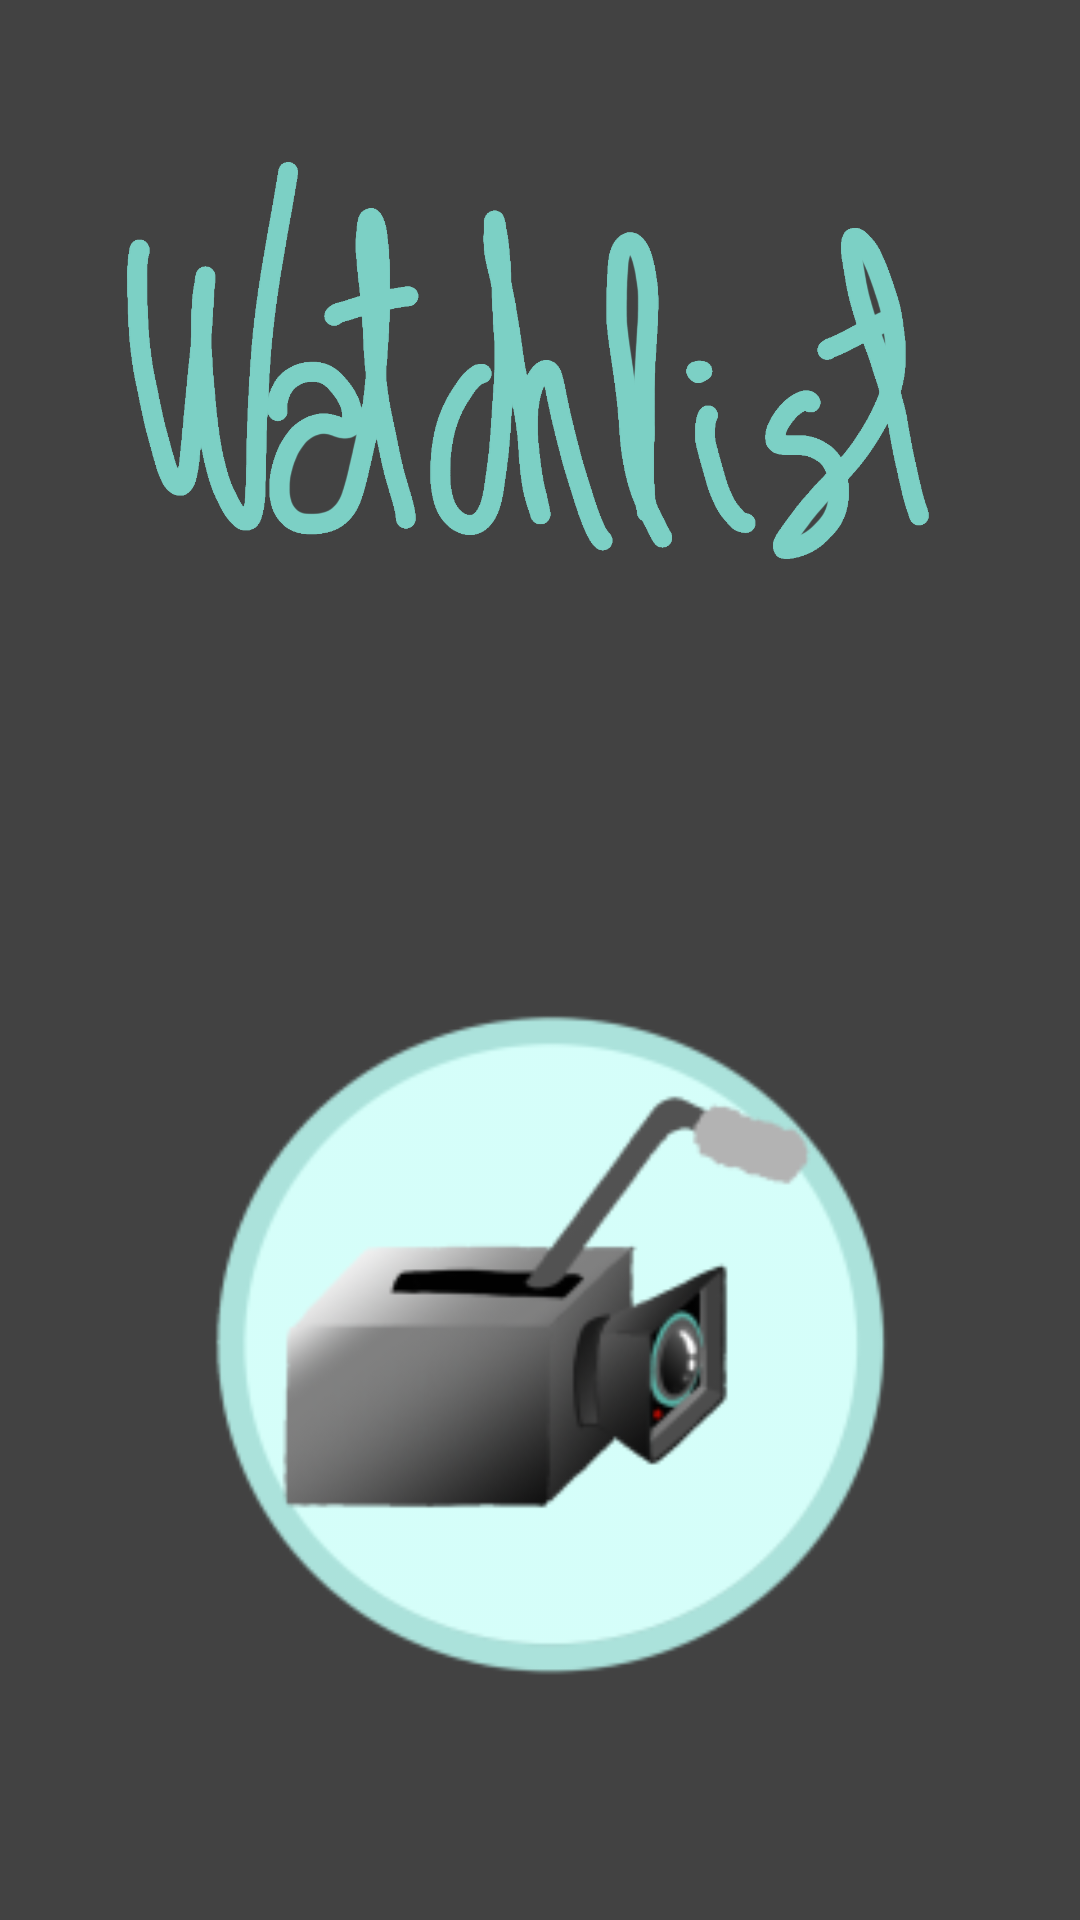

The Android layout XML behind this screen, and the referenced resources:
<!-- AndroidManifest.xml: application theme Theme.ProyectoDAM -->
<!-- res/layout/activity_splash.xml -->
<?xml version="1.0" encoding="utf-8"?>
<LinearLayout android:background="@color/cardview_dark_background" xmlns:android="http://schemas.android.com/apk/res/android"
    xmlns:app="http://schemas.android.com/apk/res-auto"
    xmlns:tools="http://schemas.android.com/tools"
    android:layout_width="match_parent"
    android:layout_height="match_parent"
    android:orientation="vertical"
    tools:context=".Splash">

    <LinearLayout
        android:layout_width="match_parent"
        android:layout_height="match_parent"
        android:background="@drawable/backgroundgreen"
        android:orientation="vertical">

        <ImageView
            android:id="@+id/imageView4"
            android:layout_width="fill_parent"
            android:layout_height="209dp"
            android:layout_marginTop="20dp"
            android:src="@drawable/watchlist_text"
            tools:ignore="MissingConstraints" />

        <ImageView
            android:id="@+id/imageView3"
            android:layout_width="fill_parent"
            android:layout_height="400dp"
            android:layout_marginTop="20dp"
            android:src="@mipmap/ic_launcher_wathclist_foreground"
            tools:ignore="MissingConstraints" />
    </LinearLayout>




</LinearLayout>
<!-- resources referenced by this layout -->
<resources>
  <!-- drawable watchlist_text: png bitmap (drawable, 108403 bytes) -->
  <!-- mipmap ic_launcher_wathclist_foreground: png bitmap (mipmap-hdpi, 8212 bytes) -->
  <style name="Theme.ProyectoDAM" parent="Theme.MaterialComponents.DayNight.DarkActionBar">
          
          <item name="colorPrimary">@color/aqua_marine</item>
          <item name="colorPrimaryVariant">@color/aqua_marine</item>
          <item name="colorOnPrimary">@color/white</item>
          
          <item name="colorSecondary">@color/teal_200</item>
          <item name="colorSecondaryVariant">@color/teal_700</item>
          <item name="colorOnSecondary">@color/black</item>
          
          <item name="android:statusBarColor" tools:targetApi="l">?attr/colorPrimaryVariant</item>
          
      </style>
  <color name="aqua_marine">#47ffc7</color>
  <color name="white">#FFFFFFFF</color>
  <color name="teal_200">#FF03DAC5</color>
  <color name="teal_700">#FF018786</color>
  <color name="black">#FF000000</color>
</resources>
